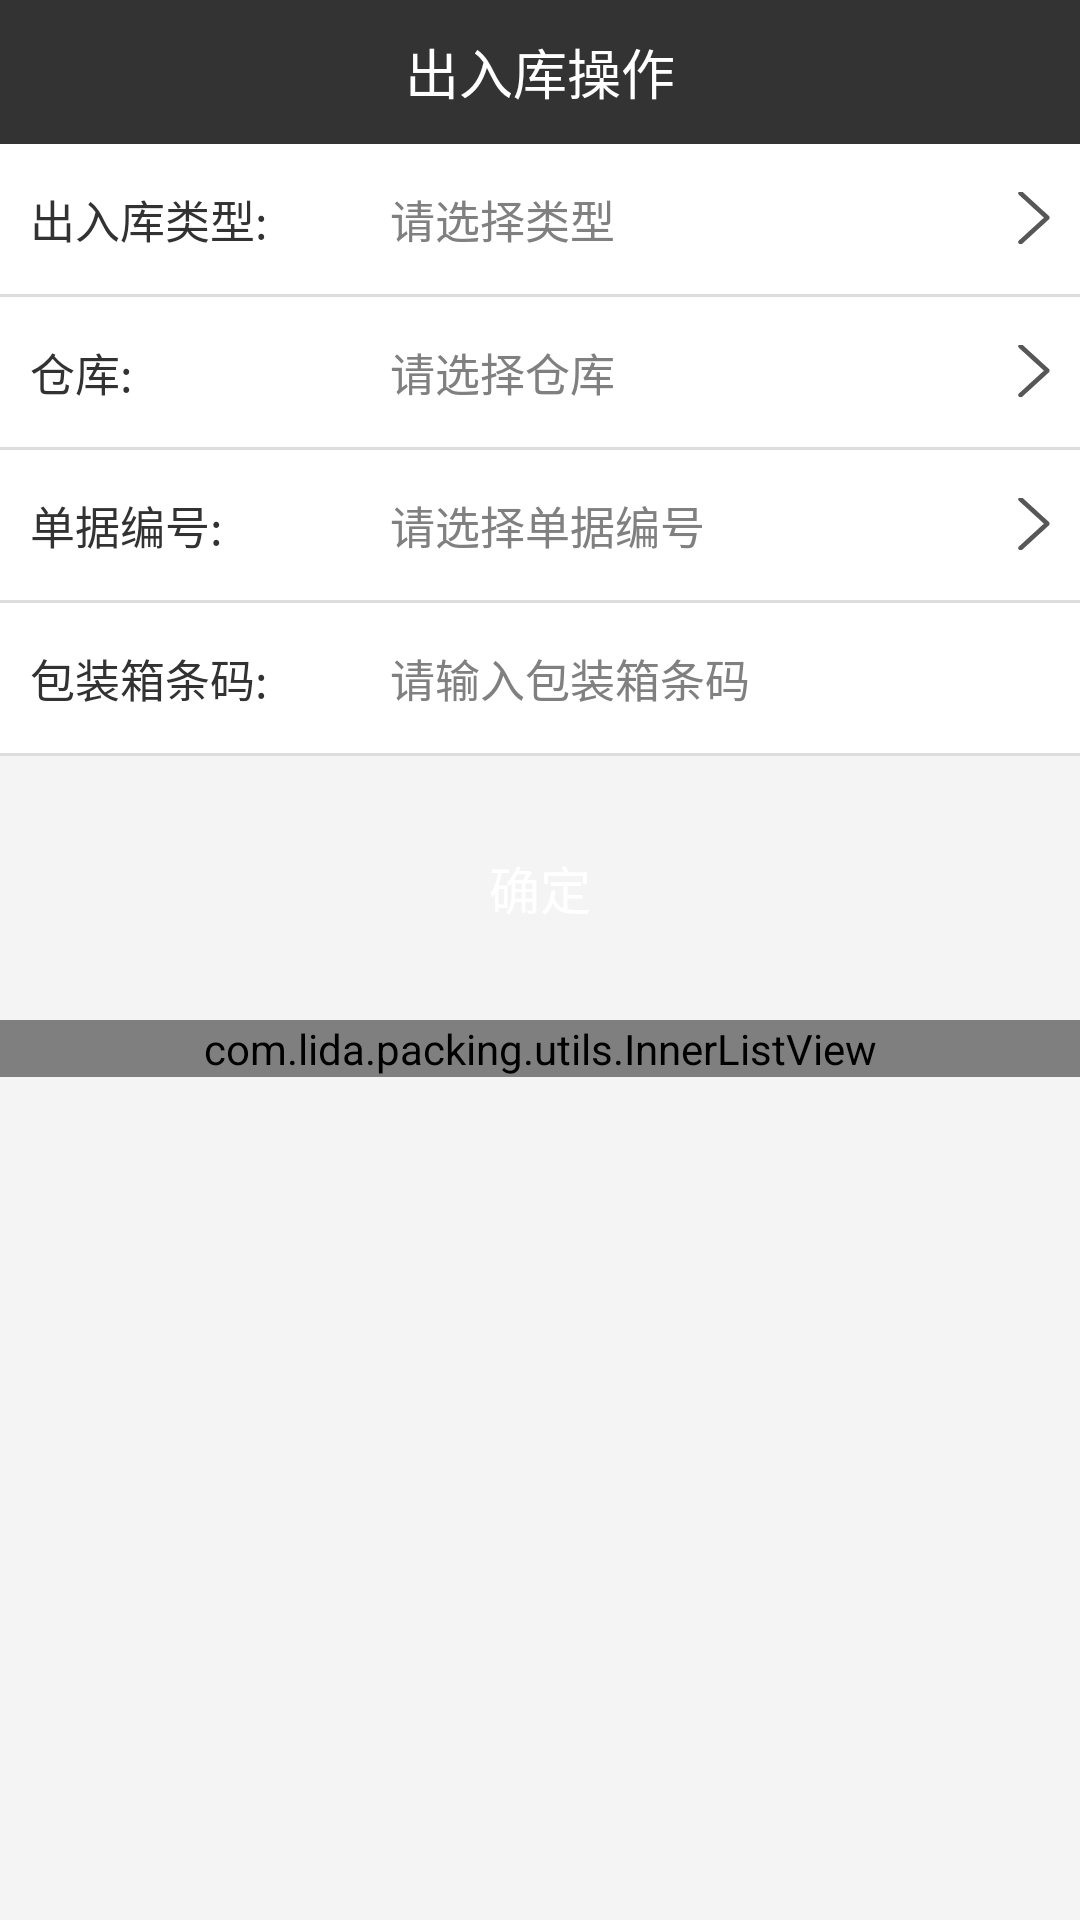

Here is an Android app screen rendered from its layout file. Give the layout XML and the strings, colors and styles it references.
<!-- AndroidManifest.xml: application theme AppTheme1 -->
<!-- res/layout/activity_query.xml -->
<?xml version="1.0" encoding="utf-8"?>
<LinearLayout
    xmlns:android="http://schemas.android.com/apk/res/android"
    android:orientation="vertical"
    android:layout_width="match_parent"
    android:layout_height="match_parent">
    <RelativeLayout
        android:layout_width="match_parent"
        android:layout_height="48dp"
        android:background="#333">
        <TextView
            android:layout_width="wrap_content"
            android:layout_height="wrap_content"
            android:text="出入库操作"
            android:textSize="18sp"
            android:layout_centerInParent="true"
            android:textColor="@color/white"/>
        <ImageView
            android:id="@+id/ivSetting"
            android:layout_width="30dp"
            android:layout_height="30dp"
            android:src="@mipmap/icon_setting"
            android:layout_alignParentRight="true"
            android:layout_centerVertical="true"
            android:padding="5dp"
            android:layout_marginRight="5dp"/>
    </RelativeLayout>

    <ScrollView
        android:layout_width="match_parent"
        android:layout_height="match_parent"
        android:fillViewport="true">

        <LinearLayout
            android:layout_width="match_parent"
            android:layout_height="match_parent"
            android:orientation="vertical">

            <LinearLayout
                android:layout_width="match_parent"
                android:layout_height="50dp"
                android:background="@color/white"
                android:orientation="horizontal"
                android:paddingLeft="10dp"
                android:paddingRight="10dp">

                <TextView
                    android:layout_width="0dp"
                    android:layout_height="match_parent"
                    android:layout_weight="1"
                    android:gravity="center_vertical"
                    android:text="出入库类型:"
                    android:textSize="15sp" />

                <TextView
                    android:id="@+id/tvType"
                    android:layout_width="0dp"
                    android:layout_height="match_parent"
                    android:layout_marginLeft="10dp"
                    android:layout_weight="2"
                    android:drawableRight="@mipmap/icon_arrow_r"
                    android:gravity="center_vertical"
                    android:hint="请选择类型"
                    android:textSize="15sp" />
            </LinearLayout>

            <View
                android:layout_width="match_parent"
                android:layout_height="1dp"
                android:background="#ddd" />

            <LinearLayout
                android:layout_width="match_parent"
                android:layout_height="50dp"
                android:background="@color/white"
                android:orientation="horizontal"
                android:paddingLeft="10dp"
                android:paddingRight="10dp">

                <TextView
                    android:layout_width="0dp"
                    android:layout_height="match_parent"
                    android:layout_weight="1"
                    android:gravity="center_vertical"
                    android:text="仓库:"
                    android:textSize="15sp" />

                <TextView
                    android:id="@+id/tvPack"
                    android:layout_width="0dp"
                    android:layout_height="match_parent"
                    android:layout_marginLeft="10dp"
                    android:layout_weight="2"
                    android:drawableRight="@mipmap/icon_arrow_r"
                    android:gravity="center_vertical"
                    android:hint="请选择仓库"
                    android:textSize="15sp" />
            </LinearLayout>

            <View
                android:layout_width="match_parent"
                android:layout_height="1dp"
                android:background="#ddd" />

            <LinearLayout
                android:layout_width="match_parent"
                android:layout_height="50dp"
                android:background="@color/white"
                android:orientation="horizontal"
                android:paddingLeft="10dp"
                android:paddingRight="10dp">

                <TextView
                    android:layout_width="0dp"
                    android:layout_height="match_parent"
                    android:layout_weight="1"
                    android:gravity="center_vertical"
                    android:text="单据编号:"
                    android:textSize="15sp" />

                <TextView
                    android:id="@+id/tvNumber"
                    android:layout_width="0dp"
                    android:layout_height="match_parent"
                    android:layout_marginLeft="10dp"
                    android:layout_weight="2"
                    android:drawableRight="@mipmap/icon_arrow_r"
                    android:gravity="center_vertical"
                    android:hint="请选择单据编号"
                    android:textSize="15sp" />
            </LinearLayout>

            <View
                android:layout_width="match_parent"
                android:layout_height="1dp"
                android:background="#ddd" />

            <LinearLayout
                android:layout_width="match_parent"
                android:layout_height="50dp"
                android:background="@color/white"
                android:orientation="horizontal"
                android:paddingLeft="10dp"
                android:paddingRight="10dp">

                <TextView
                    android:layout_width="0dp"
                    android:layout_height="match_parent"
                    android:layout_weight="1"
                    android:gravity="center_vertical"
                    android:text="包装箱条码:"
                    android:textSize="15sp" />

                <EditText
                    android:id="@+id/etCodeNum"
                    android:layout_width="0dp"
                    android:layout_height="match_parent"
                    android:layout_marginLeft="10dp"
                    android:layout_weight="2"
                    android:background="@null"
                    android:gravity="center_vertical"
                    android:hint="请输入包装箱条码"
                    android:textSize="15sp" />
            </LinearLayout>

            <View
                android:layout_width="match_parent"
                android:layout_height="1dp"
                android:background="#ddd" />

            <LinearLayout
                android:layout_width="match_parent"
                android:layout_height="wrap_content"
                android:orientation="horizontal">

                <Button
                    android:id="@+id/btnSearch"
                    android:layout_width="0dp"
                    android:layout_height="48dp"
                    android:layout_marginLeft="20dp"
                    android:layout_marginRight="20dp"
                    android:layout_marginTop="20dp"
                    android:layout_weight="1"
                    android:background="@drawable/shape_5radiu_orange"
                    android:text="确定"
                    android:textColor="@color/white"
                    android:textSize="17sp" />

                <Button
                    android:id="@+id/btnCancel"
                    android:layout_width="0dp"
                    android:layout_height="48dp"
                    android:layout_marginLeft="20dp"
                    android:layout_marginRight="20dp"
                    android:layout_marginTop="40dp"
                    android:layout_weight="1"
                    android:background="@drawable/shape_5radiu_gray"
                    android:text="撤销"
                    android:textColor="@color/white"
                    android:textSize="17sp"
                    android:visibility="gone" />
            </LinearLayout>

            <com.lida.packing.utils.InnerListView
                android:id="@+id/listView"
                android:layout_width="match_parent"
                android:layout_height="wrap_content"
                android:layout_marginTop="20dp"></com.lida.packing.utils.InnerListView>
        </LinearLayout>
    </ScrollView>
</LinearLayout>
<!-- resources referenced by this layout -->
<resources>
  <color name="white">#FFFFFF</color>
  <!-- drawable shape_5radiu_gray (drawable) -->
  <?xml version="1.0" encoding="utf-8"?>
  <shape xmlns:android="http://schemas.android.com/apk/res/android">
      <corners android:radius="5dp"/>
      <solid android:color="#999"/>
  </shape>
  <!-- mipmap icon_arrow_r: png bitmap (mipmap-xxhdpi, 1641 bytes) -->
  <style name="AppTheme1" parent="AppBaseTheme1">
          <item name="android:windowBackground">@color/window_bg</item>
          <item name="android:windowIsTranslucent">true</item>
      </style>
  <style name="AppBaseTheme1" parent="android:Theme.Light.NoTitleBar" />
  <color name="window_bg">#f4f4f4</color>
</resources>
